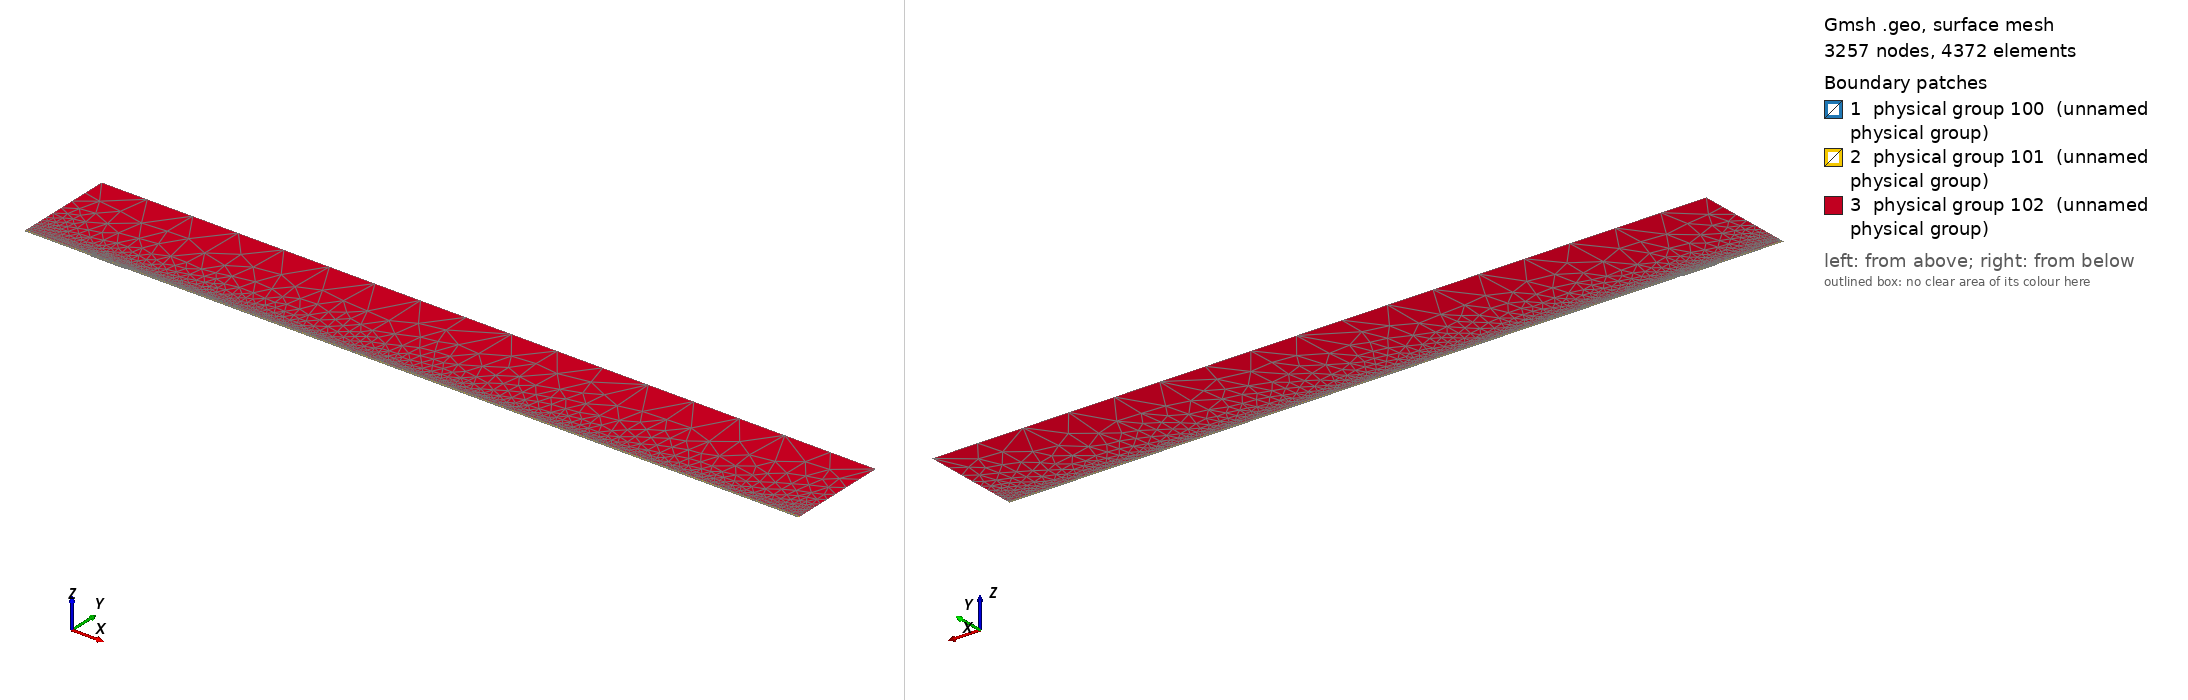

Gmsh geometry script, surface-meshed: 3257 nodes, 4372 surface elements. Boundary patches (legend numbers): 1 physical group 100 (unnamed physical group), 2 physical group 101 (unnamed physical group), 3 physical group 102 (unnamed physical group). Left view from above one corner, right view from below the opposite corner. Legend entries are the model's physical surfaces. The drawing asked Gmsh for element sizes between 1% and 20% of the model's largest extent; the script's own settings can give other sizes.

=== mesh.geo (drawn) ===
// Macro parameters
deltaStar = 1;
D = 1.25 * deltaStar; // depth of the gap 
W = 50 * deltaStar; // width of the gap
r = 16; // length of non-constant quads upstream and downstream of the gap
s = 8; // length of non-constant quads left and right inside the gap
BL = 0.25 * deltaStar; // height of the second layer of quad elements
BL_upper = 3.5 * deltaStar; // height of the third layer of quad elements
x0 = 100 * deltaStar; // x distance from inflow to gap
lengthOutflow = 1000 * deltaStar; // length after the gap
x3 = W + lengthOutflow; // last point of the domain
height = 150 * deltaStar; // height of the triangular region
triagHeightRegion_inflow = height - BL - BL_upper; // height of the triangular region

// Micro parameters
dx = 0.2; // dx of square elements near the leading and trailing edge of the gap (most resolution-demanding points in the domain)
dy = 1.25 * dx; 
size_triag_v_top = 64; // size of the elements in the upper triangular region

// All the value below are between 0 and 1. =1  means the elements are all equal in size. Avoid using values very close to 1, because we dividing by log(p) in the formula.
dy_in_v_right = 1.5; // heighest quad in the upper layer of quads, in the right part of the gap
dy_in_v_left = 1.75; // heighest quad in the upper layer of quads, in the left part of the gap

// fit (check the file scripts/fit_gmsh.py for more details)
p_in_v_left = 1.0335663036230878 - 1.0234149444433507/(W - 0.8098798097181781)^0.5991729377115732; // densitiy concentration of elements inside the gap, vertically, near the left wall.
p_in_v_right = 1.008073572191136 - 1.1471875292840257/(W - 1.2941255994826328)^0.7890392764815325; // densitiy concentration of elements inside the gap, vertically, near the right wall.
p_in_h_bottom = 0.9; // densitiy concentration of elements inside the gap, horizontally. 
p_in_h_top = 0.9; // densitiy concentration of elements inside the gap, horizontally. 

p_out_h = 0.5; // densitiy concentration of elements outside the gap, horizontally.
p_out_h_upper = 0.5; // densitiy concentration of elements outside the gap, horizontally on the upper layer of quads
p_out_v_inflow_dense = 0.8; // densitiy concentration of elements outside the gap, vertically, near the inflow and the gap
p_out_v_inflow_sparse = 0.99; // densitiy concentration of elements outside the gap, vertically, near the inflow and far from the gap
p_out_v_outflow_dense = 0.9; // densitiy concentration of elements outside the gap, vertically, near the outflow and the gap
p_out_v_outflow_sparse = 0.995; // densitiy concentration of elements outside the gap, vertically, near the outflow and far from the gap
p_triag_h_inflow = 0.8; // densitiy concentration of elements in the triangular region of the domain, horizontally.
p_triag_h_outflow = p_triag_h_inflow; // densitiy concentration of elements in the triangular region of the domain, horizontally.

enlarge_triag_inflow = 1.1; // heigher the value, larger the elements in the triangular region near the inflow
enlarge_triag_outflow = 1.1; // heigher the value, larger the elements in the triangular region near the outflow

// Automated parameters 
a_in_v_right = dx / (W / 2);
a_in_v_left = dx / (W / 2);
a_in_h_bottom = dy / (D / 2);
a_in_h_top = dx / (D / 2);
a_out_h = dx / BL;
a_out_v_inflow_dense = dx / r;
a_out_v_outflow_dense = dx / r;

// for the derivation of the formula, see file 20250123_gmshFormula.md in the docs folder
N_in_v_right = Ceil( Log (a_in_v_right / (1 - p_in_v_right + a_in_v_right * p_in_v_right)) / Log(p_in_v_right) );
N_in_v_left = Ceil( Log (a_in_v_left / (1 - p_in_v_left + a_in_v_left * p_in_v_left)) / Log(p_in_v_left) );
N_in_h_bottom = Ceil( Log (a_in_h_bottom / (1 - p_in_h_bottom + a_in_h_bottom * p_in_h_bottom)) / Log(p_in_h_bottom) );
N_in_h_top = Ceil( Log (a_in_h_top / (1 - p_in_h_top + a_in_h_top * p_in_h_top)) / Log(p_in_h_top) );
N_out_h = Ceil( Log (a_out_h / (1 - p_out_h + a_out_h * p_out_h)) / Log(p_out_h) ) + 1; // + 1 is to correct the fact that the distance is too small to properly approximate the dx length
N_out_v_inflow_dense = Ceil( Log (a_out_v_inflow_dense / (1 - p_out_v_inflow_dense + a_out_v_inflow_dense * p_out_v_inflow_dense)) / Log(p_out_v_inflow_dense) );
N_out_v_outflow_dense = Ceil( Log (a_out_v_outflow_dense / (1 - p_out_v_outflow_dense + a_out_v_outflow_dense * p_out_v_outflow_dense)) / Log(p_out_v_outflow_dense) );

p_for_a_out_v_inflow_sparse_computation = p_out_v_inflow_dense;
p_for_a_out_v_outflow_sparse_computation = (p_out_v_outflow_dense + p_out_v_outflow_dense) / 2;
a_out_v_inflow_sparse = r / (x0 - r) * (1 - p_for_a_out_v_inflow_sparse_computation) / (1 - p_for_a_out_v_inflow_sparse_computation^(N_out_v_inflow_dense + 1));
a_out_v_outflow_sparse = r / (lengthOutflow - r) * (1 - p_for_a_out_v_outflow_sparse_computation) / (1 - p_for_a_out_v_outflow_sparse_computation^(N_out_v_outflow_dense + 1));

N_out_v_inflow_sparse = Ceil( Log(a_out_v_inflow_sparse / (1 - p_out_v_inflow_sparse + a_out_v_inflow_sparse * p_out_v_inflow_sparse)) / Log(p_out_v_inflow_sparse) );
N_out_v_outflow_sparse = Ceil( Log(a_out_v_outflow_sparse / (1 - p_out_v_outflow_sparse + a_out_v_outflow_sparse * p_out_v_outflow_sparse)) / Log(p_out_v_outflow_sparse) );


// second layer of quads
a_out_h_upper = (BL) / (BL_upper) * (1 - p_out_h) / (1 - p_out_h^(N_out_h + 1));
N_out_h_upper = Ceil( Log(a_out_h_upper / (1 - p_out_h_upper + a_out_h_upper * p_out_h_upper)) / Log(p_out_h_upper) );

// ---------------------------
// for triangular region
// ---------------------------
a_triag_h_inflow = (BL_upper) / (triagHeightRegion_inflow) * (1 - p_out_h_upper) / (1 - p_out_h_upper^(N_out_h_upper + 1));
a_triag_h_outflow = a_triag_h_inflow;
N_triag_v_top = Ceil( (x3 + x0) / size_triag_v_top ); // we assume p_triag_v = 1, otherwise the formula is different
N_triag_h_inflow = Ceil( Log(a_triag_h_inflow / (1 - p_triag_h_inflow + a_triag_h_inflow * p_triag_h_inflow)) / Log(p_triag_h_inflow) );
N_triag_h_outflow = Ceil( Log(a_triag_h_outflow / (1 - p_triag_h_outflow + a_triag_h_outflow * p_triag_h_outflow)) / Log(p_triag_h_outflow) );
N_triag_h_inflow = Ceil( N_triag_h_inflow / enlarge_triag_inflow );
N_triag_h_outflow = Ceil( N_triag_h_outflow / enlarge_triag_outflow );

Point(1) = {-x0, 0, 0};
Point(2) = {0,0,0};
Point(3) = {0,-D,0};
Point(4) = {W,-D,0};
Point(5) = {W,0,0};
Point(6) = {x3,0,0};
Point(8) = {x3,height,0};
Point(7) = {x3,BL,0};
Point(9) = {-x0,height,0};
Point(10) = {-x0,BL,0};
Point(11) = {0,BL,0};
Point(12) = {W,BL,0};
Point(13) = {W/2,0,0};
Point(14) = {W/2,BL,0};
Point(15) = {0,-D/2,0};
Point(16) = {W/2,-D,0};
Point(17) = {W,-D/2,0};
Point(18) = {-r,0,0};
Point(19) = {-r,BL,0};
Point(20) = {W + r,0,0};
Point(21) = {W + r,BL,0};
Point(22) = {-x0,BL+BL_upper,0};
Point(23) = {-r,BL+BL_upper,0};
Point(24) = {W + r,BL+BL_upper,0};
Point(25) = {x3,BL+BL_upper,0};
Point(26) = {0,BL+BL_upper,0};
Point(27) = {W/2,BL+BL_upper,0};
Point(28) = {W,BL+BL_upper,0};

Line(1) = {1,18};
Line(2) = {2,15};
Line(3) = {3,16};
Line(4) = {4,17};
Line(5) = {5,20};
Line(6) = {6,7};
Line(7) = {7,25};
Line(8) = {8,9};
Line(9) = {9,22};
Line(10) = {10,19};
Line(11) = {10,1};
Line(12) = {11,14};
Line(13) = {12,21};
Line(14) = {2,13};
Line(15) = {15,3};
Line(16) = {16,4};
Line(17) = {17,5};
Line(18) = {13,5};
Line(19) = {14,12};
Line(20) = {18,2};
Line(21) = {20,6};
Line(22) = {21,7};
Line(23) = {19,11};
Line(24) = {22,10};
Line(25) = {25,8};
Line(26) = {25,24};
Line(27) = {22,23};
Line(30) = {23,26};
Line(31) = {26,27};
Line(32) = {27,28};
Line(33) = {28,24};

// outer quads
Curve Loop(1) = {5, 21, 6, -22, -13, -19, -12, -23, -10, 11, 1, 20, 14, 18};
Plane Surface(1) = {1};

// inside gap
Curve Loop(2) = {2, 15, 3, 16, 4, 17, -18, -14};
Plane Surface(2) = {2};

// triangular region
Curve Loop(3) = {-26, 25, 8, 9, 27, 30, 31,32,33};
Plane Surface(3) = {3};

// 3rd layer of quads
Curve Loop(4) = {-24, 27, 30, 31,32,33, -26,-7,-22,-13,-19,-12,-23,-10};

Plane Surface(4) = {4};


// This defines the surfaces that will be meshed with quad elements
Transfinite Surface {1} = {1, 6, 7, 10};
Transfinite Surface {2} = {3, 4, 5, 2}; // number '2' must match the number '2' of plane surface
Transfinite Surface {4} = {7, 25, 22, 10};

Transfinite Curve {18, 16, 19,32} = N_in_v_right Using Progression p_in_v_right;
Transfinite Curve {-14, -3, -12, -31} = N_in_v_left Using Progression p_in_v_left;

Transfinite Curve {15, -4} = N_in_h_bottom Using Progression p_in_h_bottom;
Transfinite Curve {-2, 17} = N_in_h_top Using Progression p_in_h_top;


Transfinite Curve {11, -6} = N_out_h Using Progression p_out_h;
Transfinite Curve {24, 28, 29, -7} = N_out_h_upper Using Progression p_out_h_upper;
Transfinite Curve {10, 1, 27} = N_out_v_inflow_sparse Using Progression p_out_v_inflow_sparse;
Transfinite Curve {20, 23, 30} = N_out_v_inflow_dense Using Progression p_out_v_inflow_dense;
Transfinite Curve {-21, -22, 26} = N_out_v_outflow_sparse Using Progression p_out_v_outflow_sparse;
Transfinite Curve {-5, -13,-33} = N_out_v_outflow_dense Using Progression p_out_v_outflow_dense;

Recombine Surface {1, 2, 4};

// for triangluar region
Transfinite Curve {8} = N_triag_v_top Using Progression 1;
Transfinite Curve {-25} = N_triag_h_outflow Using Progression p_triag_h_outflow;
Transfinite Curve {9} = N_triag_h_inflow Using Progression p_triag_h_inflow;


// defining boundary
Physical Curve(1) = {9,24,11}; // inlet
Physical Curve(2) = {7,25,6}; // outlet
Physical Curve(3) = {8}; // top
Physical Curve(4) = {1, 20, 2, 15, 3, 16, 4, 17, 5, 21}; // wall


Physical Surface(100) = {1};
Physical Surface(101) = {2, 4};
Physical Surface(102) = {3};
